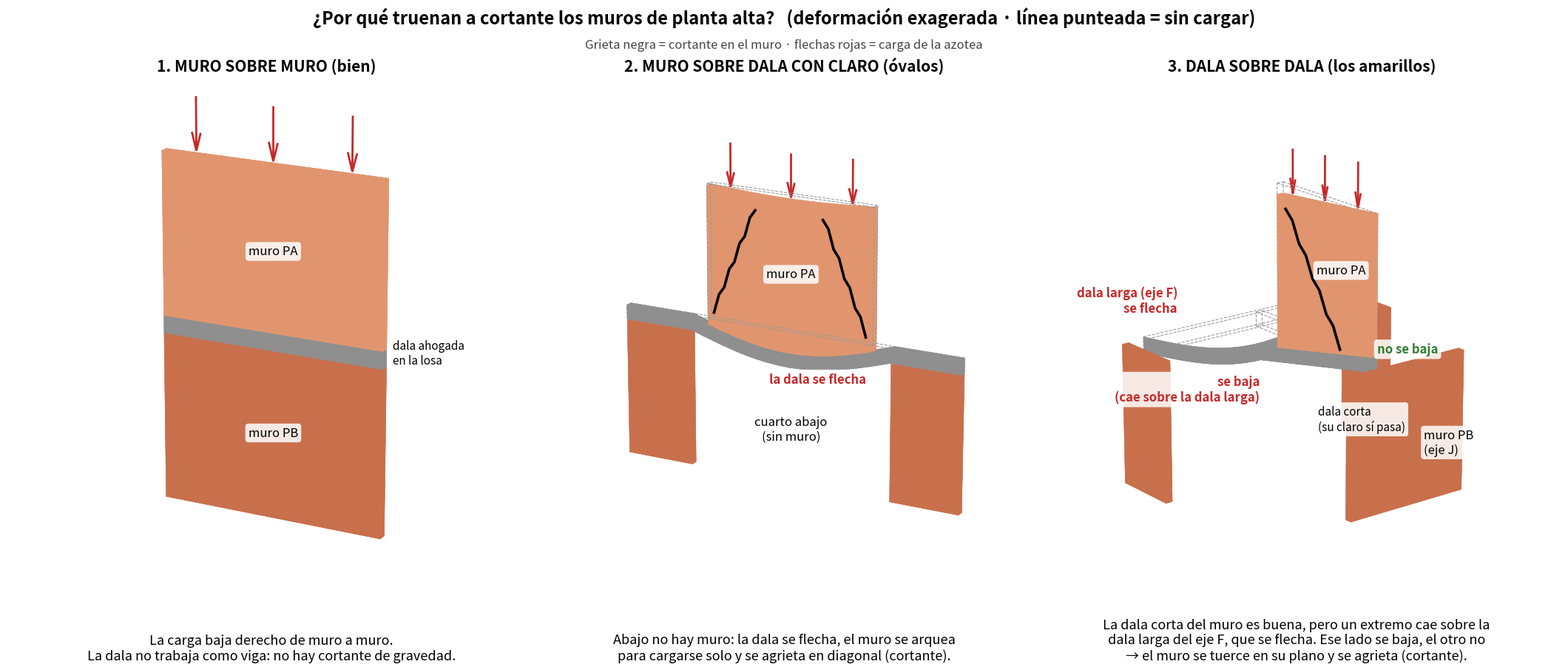

The script that saved this image:
"""Esquema 3D (deformacion exagerada) de por que truenan a cortante los muros de planta alta:
muro sobre muro, muro sobre dala con claro y dala sobre dala.
Uso: python3 esquema_cortante_muros.py SALIDA.png"""
import math
import sys
import numpy as np
import matplotlib
matplotlib.use("Agg")
import matplotlib.pyplot as plt
from mpl_toolkits.mplot3d.art3d import Poly3DCollection, Line3DCollection

TAB_PB, TAB_PA, DALA, CONC = "#c8704b", "#e0956f", "#8f8f8f", "#6d6d6d"


def caja(ax, x0, x1, y0, y1, z0, z1, color, dz=lambda x, y, z: 0.0, n=12, alpha=1.0, eje="x"):
    """Caja subdividida a lo largo de su eje largo para que se pueda deformar (dz en cada vertice)."""
    caras = []
    if eje == "x":
        xs = np.linspace(x0, x1, n + 1)
        segs = [((a, b), (y0, y1)) for a, b in zip(xs[:-1], xs[1:])]
    else:
        ys = np.linspace(y0, y1, n + 1)
        segs = [((x0, x1), (a, b)) for a, b in zip(ys[:-1], ys[1:])]
    for (xa, xb), (ya, yb) in segs:
        V = [(x, y, z) for z in (z0, z1) for y in (ya, yb) for x in (xa, xb)]
        V = [(x, y, z - dz(x, y, z)) for x, y, z in V]
        idx = [(0, 1, 3, 2), (4, 5, 7, 6), (0, 1, 5, 4), (2, 3, 7, 6), (0, 2, 6, 4), (1, 3, 7, 5)]
        caras += [[V[i] for i in f] for f in idx]
    pc = Poly3DCollection(caras, facecolor=color, edgecolor=color, linewidths=0.3, alpha=alpha)
    ax.add_collection3d(pc)


def fantasma(ax, x0, x1, y0, y1, z0, z1):
    P = [(x, y, z) for z in (z0, z1) for y in (y0, y1) for x in (x0, x1)]
    E = [(0, 1), (2, 3), (4, 5), (6, 7), (0, 2), (1, 3), (4, 6), (5, 7), (0, 4), (1, 5), (2, 6), (3, 7)]
    ax.add_collection3d(Line3DCollection([[P[a], P[b]] for a, b in E], colors="#9a9a9a", linewidths=0.8,
                                         linestyles="--"))


ENCIMA = []      # (ax, tipo, datos) para dibujar en 2D al final


def grieta(ax, p0, p1, n=9, amp=0.12):
    p0, p1 = np.array(p0, float), np.array(p1, float)
    pts = [p0 + (p1 - p0) * t for t in np.linspace(0, 1, n)]
    pts = [p + (np.array([0, 0, amp]) if i % 2 else 0) for i, p in enumerate(pts)]
    ENCIMA.append((ax, "linea", pts))


def rotulo(ax, x, y, z, texto, **kw):
    ENCIMA.append((ax, "texto", ((x, y, z), texto, kw)))


def dibujar_encima(fig):
    from mpl_toolkits.mplot3d import proj3d
    from matplotlib.lines import Line2D
    fig.canvas.draw()
    inv = fig.transFigure.inverted()
    def f(ax, p):
        x2, y2, _ = proj3d.proj_transform(p[0], p[1], p[2], ax.get_proj())
        return inv.transform(ax.transData.transform((x2, y2)))
    for ax, tipo, datos in ENCIMA:
        if tipo == "linea":
            P = [f(ax, p) for p in datos]
            fig.add_artist(Line2D([q[0] for q in P], [q[1] for q in P], color="black", lw=2.6,
                                  transform=fig.transFigure))
        else:
            p, texto, kw = datos
            q = f(ax, p)
            fig.text(q[0], q[1], texto, transform=fig.transFigure,
                     bbox=dict(boxstyle="round,pad=0.25", fc="white", ec="none", alpha=0.85), **kw)


def flecha(ax, x, y, z, largo=0.9, color="#c62828"):
    ax.quiver(x, y, z + largo, 0, 0, -largo, color=color, arrow_length_ratio=0.35, lw=2)


def base(ax, titulo, xl, yl, azim=-62):
    ax.set_xlim(*xl); ax.set_ylim(*yl); ax.set_zlim(0, 6.6)
    ax.set_box_aspect((xl[1] - xl[0], yl[1] - yl[0], 6.6))
    ax.view_init(elev=18, azim=azim)
    ax.set_axis_off()
    ax.set_title(titulo, fontsize=15, fontweight="bold", pad=0)


fig = plt.figure(figsize=(21, 9.4), dpi=110)

# ---------- 1. muro sobre muro
ax = fig.add_subplot(1, 3, 1, projection="3d")
base(ax, "1. MURO SOBRE MURO (bien)", (-0.5, 4.5), (-1.2, 1.2))
caja(ax, 0, 4, -0.075, 0.075, 0, 2.9, TAB_PB)
caja(ax, 0, 4, -0.075, 0.075, 2.9, 3.2, DALA)
caja(ax, 0, 4, -0.075, 0.075, 3.2, 6.0, TAB_PA)
for x in (0.6, 2.0, 3.4):
    flecha(ax, x, 0, 6.05)
rotulo(ax, 2, 0, 1.4, "muro PB", fontsize=12, ha="center")
rotulo(ax, 2, 0, 4.5, "muro PA", fontsize=12, ha="center")
rotulo(ax, 4.15, 0, 3.0, "dala ahogada\nen la losa", fontsize=11)

# ---------- 2. muro sobre dala con claro
A = 0.45                                           # flecha exagerada
L = 4.5
def dB(x, y, z):
    s = A * math.sin(math.pi * x / L) if 0 <= x <= L else 0.0
    return s if z <= 3.21 else s * (1 - 0.75 * (z - 3.2) / 2.8)
ax = fig.add_subplot(1, 3, 2, projection="3d")
base(ax, "2. MURO SOBRE DALA CON CLARO (óvalos)", (-1.7, 6.2), (-1.2, 1.2))
caja(ax, -1.5, 0, -0.075, 0.075, 0, 2.9, TAB_PB, n=2)
caja(ax, L, L + 1.5, -0.075, 0.075, 0, 2.9, TAB_PB, n=2)
fantasma(ax, -1.5, L + 1.5, -0.075, 0.075, 2.9, 3.2)
caja(ax, -1.5, L + 1.5, -0.075, 0.075, 2.9, 3.2, DALA, dz=dB, n=30)
fantasma(ax, 0.4, 4.1, -0.075, 0.075, 3.2, 6.0)
caja(ax, 0.4, 4.1, -0.075, 0.075, 3.2, 6.0, TAB_PA, dz=dB, n=24)
for x in (0.9, 2.25, 3.6):
    flecha(ax, x, 0, 6.05 - dB(x, 0, 6.0))
grieta(ax, (0.55, -0.09, 3.35), (1.5, -0.09, 5.6))
grieta(ax, (3.95, -0.09, 3.35), (3.0, -0.09, 5.6))
rotulo(ax, L / 2, 0, 0.9, "cuarto abajo\n(sin muro)", fontsize=12, ha="center")
rotulo(ax, L / 2, 0, 4.3, "muro PA", fontsize=12, ha="center")
rotulo(ax, L / 2 + 0.6, 0, 2.2, "la dala se flecha", fontsize=12, ha="center", color="#c62828", fontweight="bold")

# ---------- 3. dala sobre dala
A3 = 0.7
LF, yw, xJ = 5.5, 2.75, 3.6                        # claro de la dala larga, posicion de la dala corta, muro de PB
def dF(y):
    return A3 * math.sin(math.pi * y / LF) if 0 <= y <= LF else 0.0
def dY(x):                                          # la dala corta cae en la dala larga (x=0) y en el muro de PB (x=xJ)
    return dF(yw) * (1 - x / xJ)
def dCorta(x, y, z):
    s_ = dY(x)
    return s_ if z <= 3.21 else s_ * (1 - 0.6 * (z - 3.2) / 2.8)
ax = fig.add_subplot(1, 3, 3, projection="3d")
base(ax, "3. DALA SOBRE DALA (los amarillos)", (-1.0, 4.2), (-0.3, 5.8), azim=-38)
caja(ax, -0.7, 0.7, LF - 0.075, LF + 0.075, 0, 2.9, TAB_PB, n=1)                        # apoyo del fondo
caja(ax, xJ - 0.075, xJ + 0.075, yw - 0.6, yw + 2.2, 0, 2.9, TAB_PB, n=2, eje="y")       # muro PB (eje J)
fantasma(ax, -0.075, 0.075, 0, LF, 2.9, 3.2)
caja(ax, -0.075, 0.075, 0, LF, 2.9, 3.2, DALA, dz=lambda x, y, z: dF(y), n=30, eje="y")  # dala larga
fantasma(ax, 0, xJ, yw - 0.075, yw + 0.075, 2.9, 3.2)
caja(ax, 0, xJ, yw - 0.075, yw + 0.075, 2.9, 3.2, DALA, dz=dCorta, n=16)                # dala corta
fantasma(ax, 0.7, xJ, yw - 0.075, yw + 0.075, 3.2, 6.0)
caja(ax, 0.7, xJ, yw - 0.075, yw + 0.075, 3.2, 6.0, TAB_PA, dz=dCorta, n=14)           # muro PA
caja(ax, -0.7, 0.7, -0.075, 0.075, 0, 2.9, TAB_PB, n=1)                                 # apoyo del frente
for x in (1.1, 2.1, 3.1):
    flecha(ax, x, yw, 6.05 - dCorta(x, yw, 6.0))
grieta(ax, (2.7, yw - 0.1, 3.3 - dY(2.7)), (1.0, yw - 0.1, 5.75 - 0.4 * dY(1.0)))
rotulo(ax, 2.6, yw, 4.6, "muro PA", fontsize=12, ha="center")
rotulo(ax, -0.2, 0.9, 3.5, "dala larga (eje F)\nse flecha", fontsize=12, ha="right", color="#c62828",
       fontweight="bold")
rotulo(ax, 0.0, yw, 2.0 - dY(0), "se baja\n(cae sobre la dala larga)", fontsize=12, color="#c62828", fontweight="bold", ha="right")
rotulo(ax, xJ + 0.1, yw, 3.3, "no se baja", fontsize=12, color="#2e7d32", fontweight="bold")
rotulo(ax, xJ + 0.1, yw + 1.2, 1.0, "muro PB\n(eje J)", fontsize=12)
rotulo(ax, 1.9, yw, 1.55 - dY(1.9), "dala corta\n(su claro sí pasa)", fontsize=11, ha="left")

fig.text(0.17, 0.05, "La carga baja derecho de muro a muro.\nLa dala no trabaja como viga: no hay cortante de gravedad.",
         ha="center", fontsize=13)
fig.text(0.50, 0.05, "Abajo no hay muro: la dala se flecha, el muro se arquea\npara cargarse solo y se agrieta en diagonal (cortante).",
         ha="center", fontsize=13)
fig.text(0.83, 0.05, "La dala corta del muro es buena, pero un extremo cae sobre la\ndala larga del eje F, que se flecha. Ese lado se baja, el otro no\n→ el muro se tuerce en su plano y se agrieta (cortante).",
         ha="center", fontsize=13)
fig.text(0.5, 0.965, "¿Por qué truenan a cortante los muros de planta alta?   (deformación exagerada · línea punteada = sin cargar)",
         ha="center", fontsize=17, fontweight="bold")
fig.text(0.5, 0.93, "Grieta negra = cortante en el muro · flechas rojas = carga de la azotea", ha="center", fontsize=12,
         color="#444")
plt.subplots_adjust(left=0.0, right=1.0, top=0.92, bottom=0.12, wspace=0.0)
dibujar_encima(fig)
fig.savefig(sys.argv[1] if len(sys.argv) > 1 else "Esquema_cortante_muros_PA.png")
print("ok")
